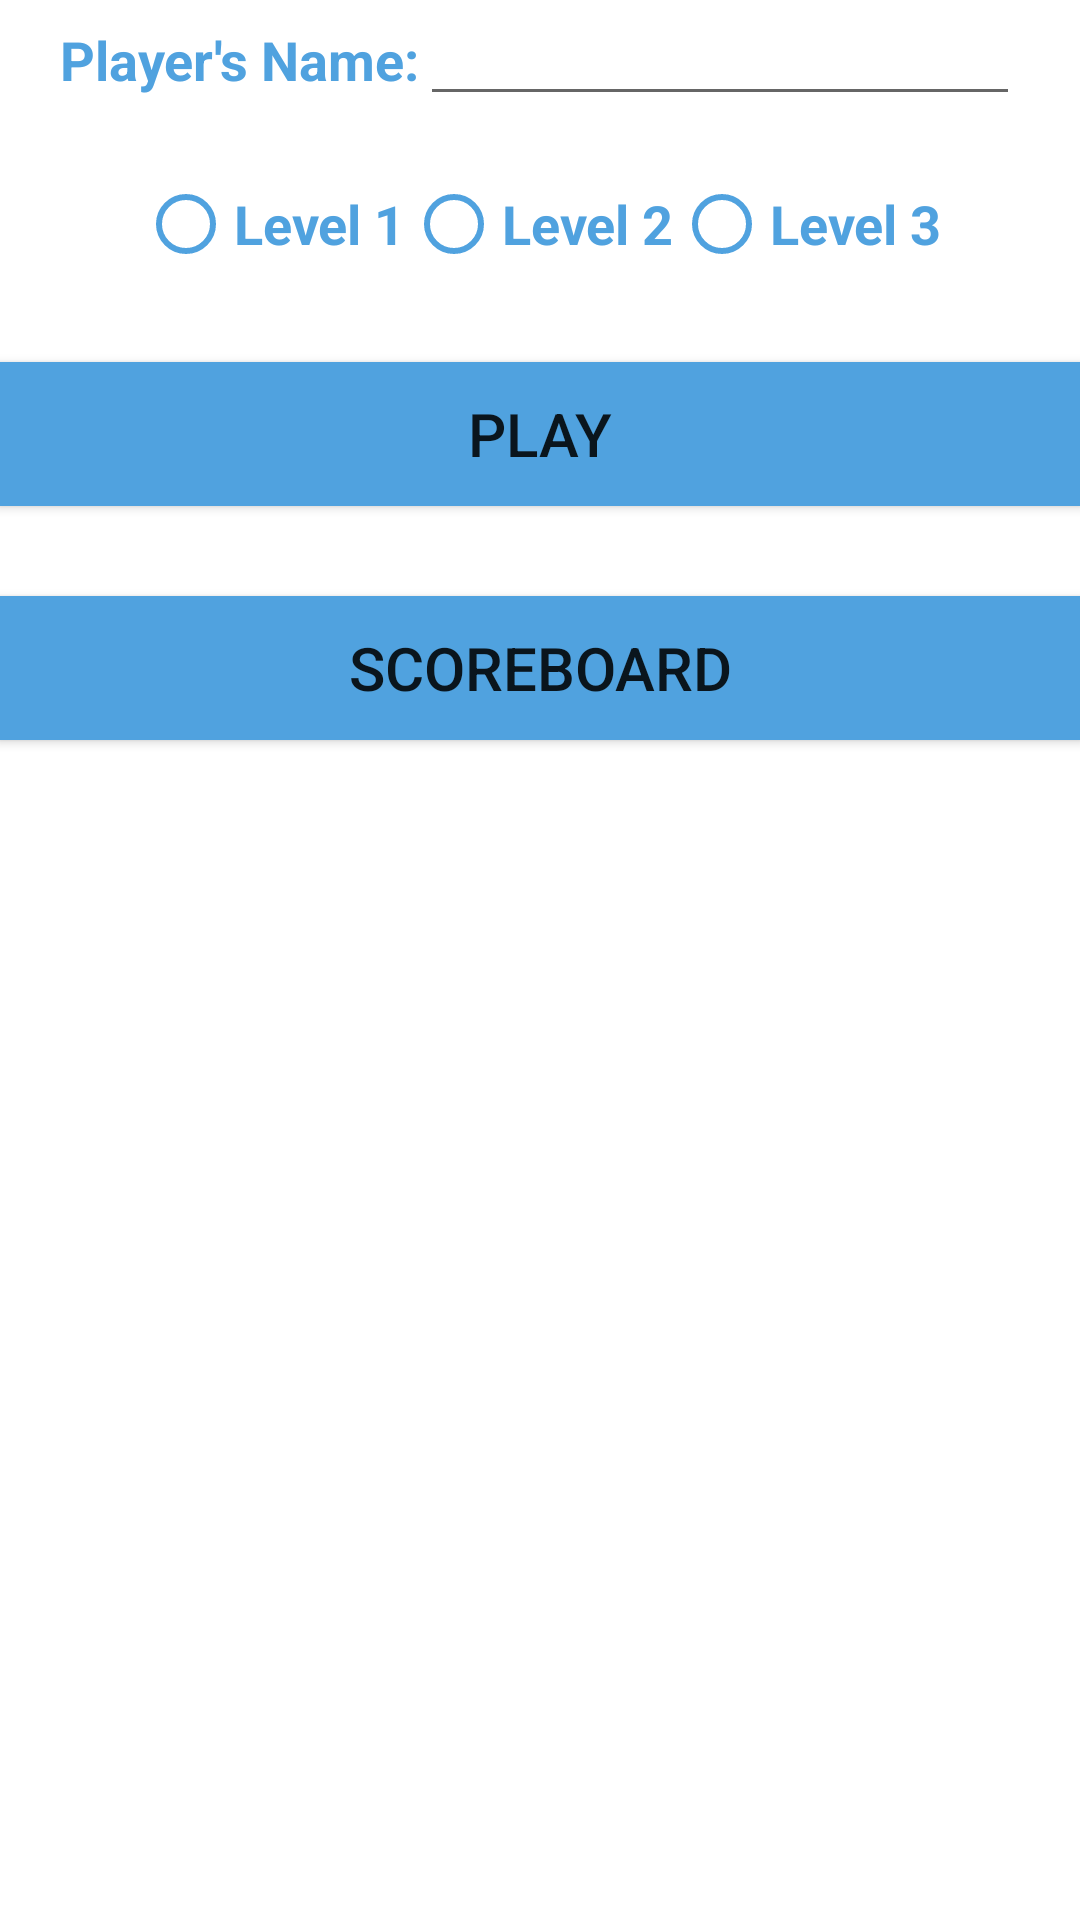

Reconstruct the res/layout file that produces this screen, plus the resources it refers to.
<!-- AndroidManifest.xml: application theme MyTheme -->
<!-- res/layout/lobby.xml -->
<?xml version="1.0" encoding="utf-8"?>
<LinearLayout
    xmlns:android="http://schemas.android.com/apk/res/android"
    xmlns:tools="http://schemas.android.com/tools"
    android:layout_width="match_parent"
    android:layout_height="match_parent"
    android:paddingLeft="@dimen/activity_horizontal_margin"
    android:paddingRight="@dimen/activity_horizontal_margin"
    android:paddingTop="@dimen/activity_vertical_margin"
    android:paddingBottom="@dimen/activity_vertical_margin"
    tools:context=".MainActivity"
    android:orientation="vertical"
    android:gravity="center_horizontal"
    android:layoutDirection="ltr"
    >

    <LinearLayout
        android:layout_width="wrap_content"
        android:layout_height="wrap_content"
        android:orientation="horizontal"
        >

        <TextView
            android:layout_width="wrap_content"
            android:layout_height="wrap_content"
            android:text="@string/usernameLabel"
            android:textSize="18sp"
            android:textStyle="bold"
            android:textColor="@color/colorPrimary"/>
        <EditText
            android:layout_width="200dp"
            android:layout_height="wrap_content"
            android:id="@+id/username"
            android:textSize="16sp"
            android:inputType="textPersonName"
            android:textColor="@color/colorPrimary"
            />

    </LinearLayout>

    <RadioGroup
        android:layout_width="wrap_content"
        android:layout_height="wrap_content"
        android:orientation="horizontal"
        android:id="@+id/radio_group"
        android:layout_marginTop="20dp">
        <RadioButton
            android:layout_width="wrap_content"
            android:layout_height="wrap_content"
            android:text="Level 1"
            android:id="@+id/lvl1"
            android:textSize="18sp"
            android:textStyle="bold"
            android:textColor="@color/colorPrimary"
            android:buttonTint="@color/colorPrimary"/>
        <RadioButton
            android:layout_width="wrap_content"
            android:layout_height="wrap_content"
            android:text="Level 2"
            android:id="@+id/lvl2"
            android:textSize="18sp"
            android:textStyle="bold"
            android:textColor="@color/colorPrimary"
            android:buttonTint="@color/colorPrimary"/>
        <RadioButton
            android:layout_width="wrap_content"
            android:layout_height="wrap_content"
            android:text="Level 3"
            android:id="@+id/lvl3"
            android:textSize="18sp"
            android:textStyle="bold"
            android:textColor="@color/colorPrimary"
            android:buttonTint="@color/colorPrimary"/>
    </RadioGroup>
    <Button
        android:layout_width="match_parent"
        android:layout_height="wrap_content"
        android:layout_marginTop="30dp"
        android:text="Play"
        android:id="@+id/btnPlay"
        android:background="@color/colorPrimary"
        android:textSize="20sp" />

    <Button
        android:layout_width="match_parent"
        android:layout_height="wrap_content"
        android:layout_marginTop="30dp"
        android:text="Scoreboard"
        android:id="@+id/btnScoreBoard"
        android:background="@color/colorPrimary"
        android:textSize="20sp" />





</LinearLayout>
<!-- resources referenced by this layout -->
<resources>
  <color name="colorPrimary">#50a2df</color>
  <string name="usernameLabel">Player\'s Name: </string>
  <style name="MyTheme" parent="Theme.AppCompat.Light.DarkActionBar">
          <item name="colorPrimary">@color/colorPrimary</item>
          <item name="android:windowBackground">@drawable/bg</item>
      </style>
</resources>
